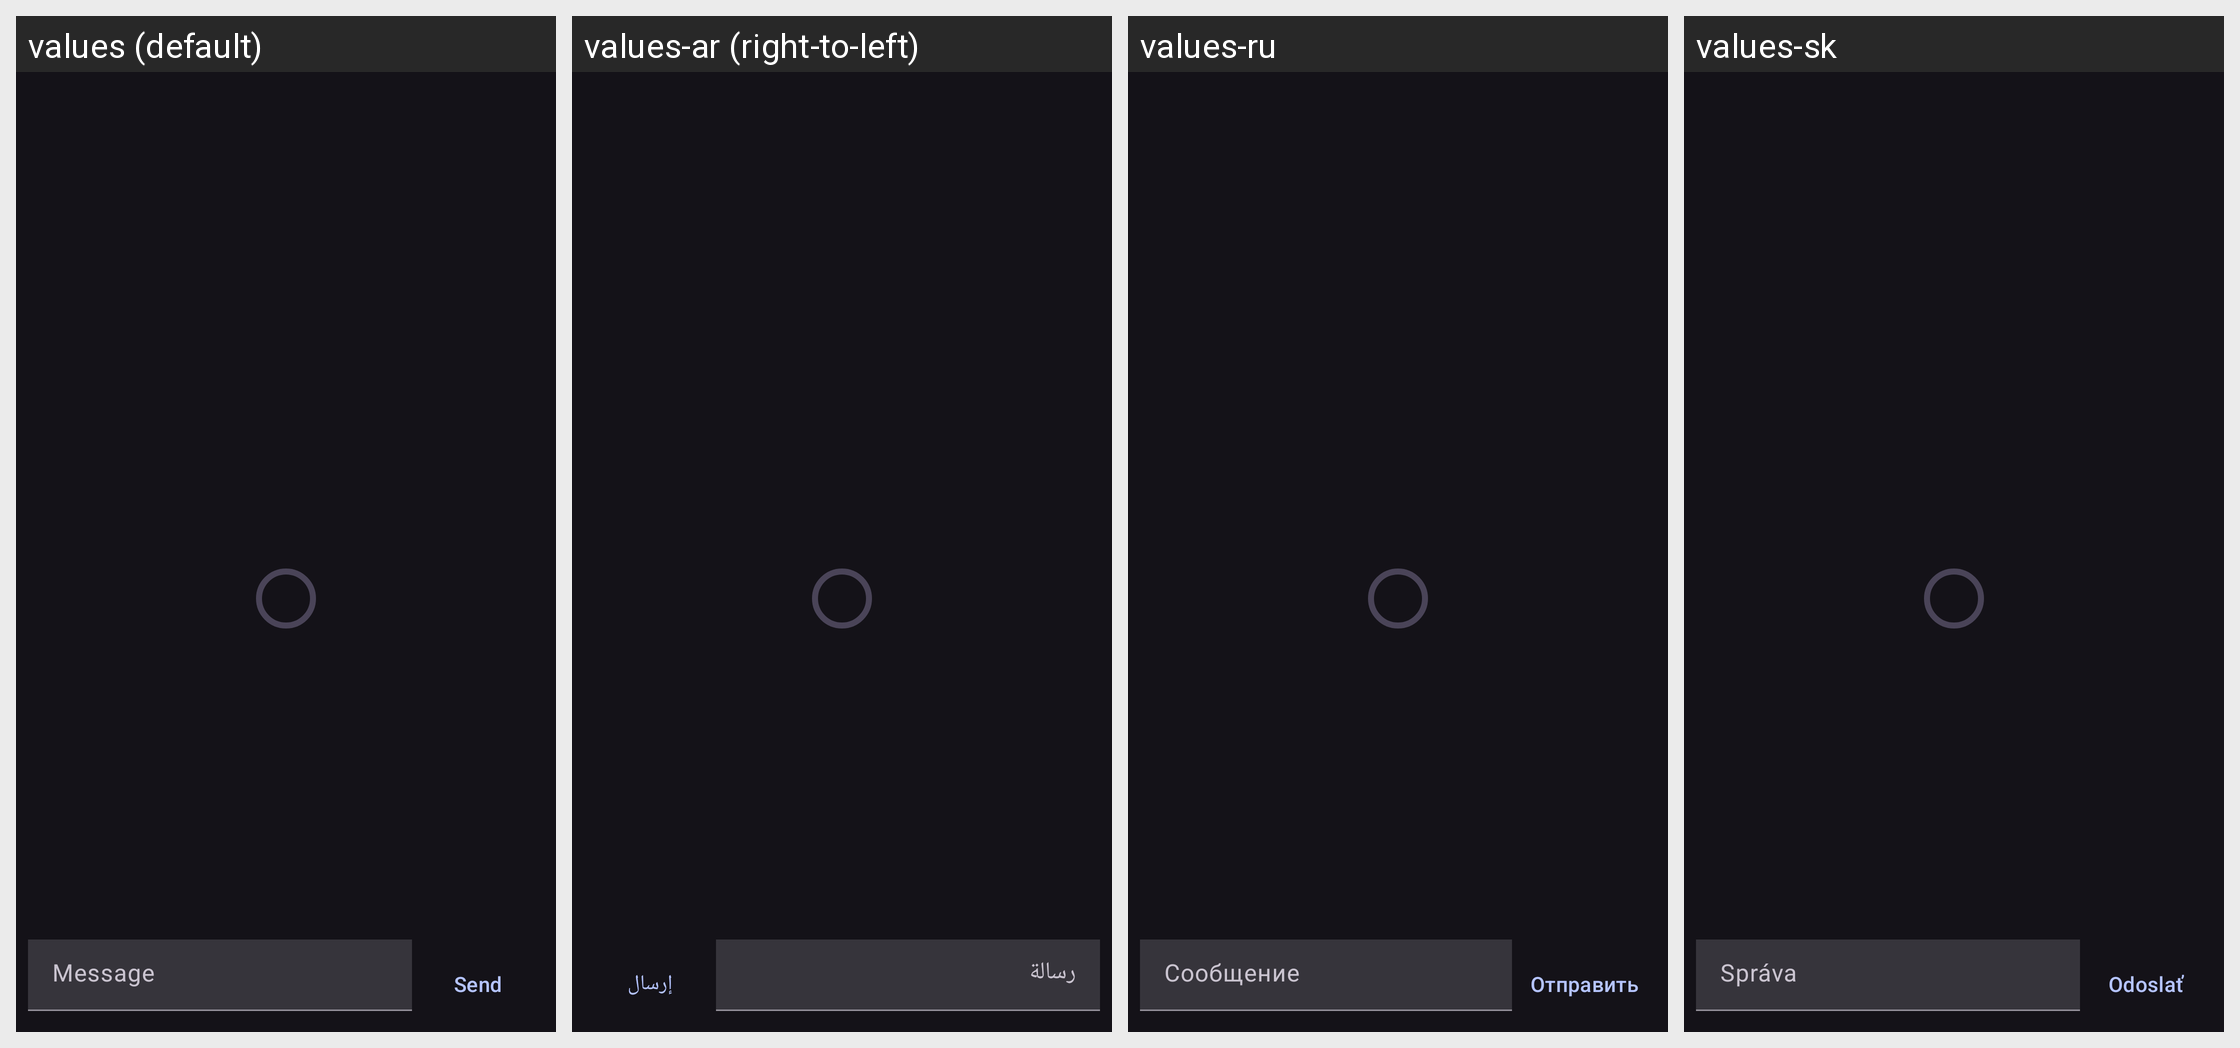

Here is an Android app screen in its default locale and in the app's own translations. Write out the translated-string differences for the strings that appear on this screen.
Android screen res/layout/fragment_whisper_thread.xml rendered under 4 locales, left to right: values (default), values-ar (right-to-left), values-ru, values-sk. Device: Nexus 5 (rendered at 1080×1920; each locale shown at half size, 540×960, under a caption strip naming it); theme DarkTheme.
Other locales in the repository, not shown: values-cs, values-de, values-es, values-fr, values-gl, values-in, values-it, values-ja, values-pl, values-pt-rBR, values-tr, values-zh-rCN, values-zh-rTW.
Strings drawn on this screen, with the default value and each locale's value (text and hints the layout hard-codes, and strings that could not be matched under every locale, appear in the picture but are not listed):

message
  values: Message
  values-ar: رسالة
  values-ru: Сообщение
  values-sk: Správa

send
  values: Send
  values-ar: إرسال
  values-ru: Отправить
  values-sk: Odoslať
